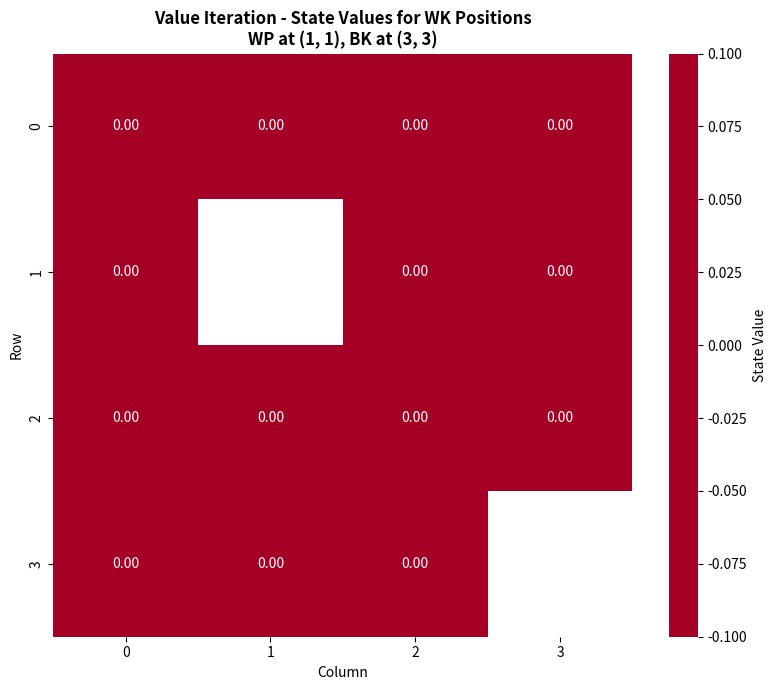
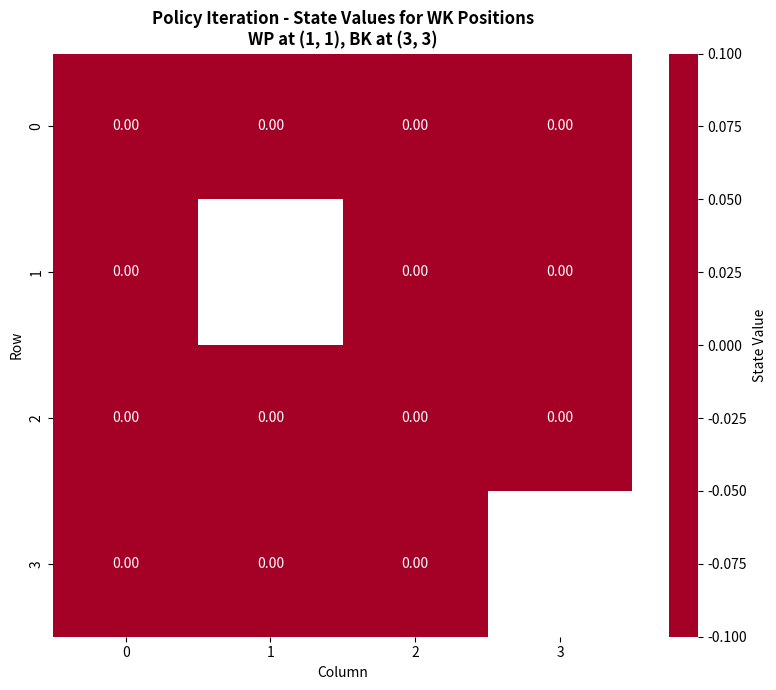

These charts were generated, in order, by the following Python code:
"""
Part 2: Dynamic Programming for Mini Chess Game
This module implements Value Iteration and Policy Iteration for a simplified chess endgame.

Author: DRL Assignment Solution
Date: December 2025
"""

import numpy as np
import matplotlib.pyplot as plt
import seaborn as sns
from typing import Tuple, List, Dict, Set
from collections import deque
import time


class MiniChessEnv:
    """
    Custom Mini Chess Environment for reinforcement learning.
    White: King + Pawn vs Black: King
    """

    def __init__(self, board_size: int = 4, student_id_last_digit: int = 0):
        """
        Initialize the Mini Chess environment.

        Args:
            board_size: Size of the square board (4 or 5)
            student_id_last_digit: Last digit of student ID for initial configuration
        """
        self.board_size = board_size
        self.student_id_last_digit = student_id_last_digit

        self.WK = 'WK'
        self.WP = 'WP'
        self.BK = 'BK'
        self.EMPTY = '.'

        self.WHITE = 0
        self.BLACK = 1

        self.MOVE_LIMIT = 30

        self.board = None
        self.wk_pos = None
        self.wp_pos = None
        self.bk_pos = None
        self.turn = None
        self.move_count = 0
        self.pawn_promoted = False

    def reset(self) -> Tuple:
        """
        Reset the environment to initial configuration based on student ID.

        Returns:
            Initial state tuple
        """
        self.board = [[self.EMPTY for _ in range(self.board_size)] for _ in range(self.board_size)]
        self.move_count = 0
        self.pawn_promoted = False
        self.turn = self.WHITE

        if self.student_id_last_digit <= 4:
            self.wk_pos = (0, 0)
            self.bk_pos = (self.board_size - 1, self.board_size - 1)
            self.wp_pos = (1, 0)
        else:
            mid = self.board_size // 2
            self.wk_pos = (mid, mid)
            self.bk_pos = (0, self.board_size - 1)
            self.wp_pos = (mid + 1, mid)

        self._update_board()
        return self._get_state()

    def _update_board(self):
        """Update board representation from piece positions."""
        self.board = [[self.EMPTY for _ in range(self.board_size)] for _ in range(self.board_size)]

        if self.wk_pos:
            self.board[self.wk_pos[0]][self.wk_pos[1]] = self.WK
        if self.wp_pos and not self.pawn_promoted:
            self.board[self.wp_pos[0]][self.wp_pos[1]] = self.WP
        if self.bk_pos:
            self.board[self.bk_pos[0]][self.bk_pos[1]] = self.BK

    def _get_state(self) -> Tuple:
        """
        Get current state representation.

        Returns:
            Tuple: (wk_row, wk_col, wp_row, wp_col, bk_row, bk_col, turn, promoted, move_count)
        """
        wp_r, wp_c = self.wp_pos if self.wp_pos else (-1, -1)
        return (
            self.wk_pos[0], self.wk_pos[1],
            wp_r, wp_c,
            self.bk_pos[0], self.bk_pos[1],
            self.turn,
            int(self.pawn_promoted),
            self.move_count
        )

    def _is_valid_pos(self, pos: Tuple[int, int]) -> bool:
        """Check if position is within board boundaries."""
        r, c = pos
        return 0 <= r < self.board_size and 0 <= c < self.board_size

    def _get_king_moves(self, pos: Tuple[int, int]) -> List[Tuple[int, int]]:
        """
        Get all possible king moves from a position.

        Args:
            pos: King position

        Returns:
            List of valid move positions
        """
        r, c = pos
        directions = [(-1, -1), (-1, 0), (-1, 1), (0, -1), (0, 1), (1, -1), (1, 0), (1, 1)]
        moves = []

        for dr, dc in directions:
            new_pos = (r + dr, c + dc)
            if self._is_valid_pos(new_pos):
                moves.append(new_pos)

        return moves

    def _get_pawn_moves(self) -> List[Tuple[int, int]]:
        """
        Get all possible pawn moves (forward and diagonal captures).

        Returns:
            List of valid move positions
        """
        if not self.wp_pos or self.pawn_promoted:
            return []

        r, c = self.wp_pos
        moves = []

        forward = (r + 1, c)
        if self._is_valid_pos(forward) and self.board[forward[0]][forward[1]] == self.EMPTY:
            moves.append(forward)

        for dc in [-1, 1]:
            capture_pos = (r + 1, c + dc)
            if self._is_valid_pos(capture_pos):
                if capture_pos == self.bk_pos:
                    moves.append(capture_pos)

        return moves

    def _is_king_adjacent(self, pos1: Tuple[int, int], pos2: Tuple[int, int]) -> bool:
        """Check if two positions are adjacent (kings cannot be adjacent)."""
        return abs(pos1[0] - pos2[0]) <= 1 and abs(pos1[1] - pos2[1]) <= 1

    def _is_in_check(self, king_pos: Tuple[int, int], color: int) -> bool:
        """
        Check if a king is in check.

        Args:
            king_pos: King position
            color: King color (WHITE or BLACK)

        Returns:
            True if king is in check
        """
        if color == self.BLACK:
            if self._is_king_adjacent(king_pos, self.wk_pos):
                return True

            if self.wp_pos and not self.pawn_promoted:
                wp_r, wp_c = self.wp_pos
                for dc in [-1, 1]:
                    attack_pos = (wp_r + 1, wp_c + dc)
                    if attack_pos == king_pos:
                        return True

        return False

    def get_legal_actions(self, state: Tuple = None) -> List[Tuple[str, Tuple[int, int]]]:
        """
        Get all legal actions from current state.

        Args:
            state: State tuple (if None, uses current state)

        Returns:
            List of (piece, new_position) tuples
        """
        if state:
            self._set_state(state)

        actions = []

        if self.turn == self.WHITE:
            wk_moves = self._get_king_moves(self.wk_pos)
            for move in wk_moves:
                if move != self.bk_pos and not self._is_king_adjacent(move, self.bk_pos):
                    if move != self.wp_pos or self.pawn_promoted:
                        actions.append(('WK', move))

            wp_moves = self._get_pawn_moves()
            for move in wp_moves:
                if move != self.wk_pos:
                    actions.append(('WP', move))

        else:
            bk_moves = self._get_king_moves(self.bk_pos)
            for move in bk_moves:
                if move != self.wk_pos and not self._is_king_adjacent(move, self.wk_pos):
                    if not self.wp_pos or move != self.wp_pos or self.pawn_promoted:
                        if not self._is_in_check(move, self.BLACK):
                            actions.append(('BK', move))

        return actions

    def _set_state(self, state: Tuple):
        """Set environment to a specific state."""
        wk_r, wk_c, wp_r, wp_c, bk_r, bk_c, turn, promoted, move_count = state
        self.wk_pos = (wk_r, wk_c)
        self.wp_pos = (wp_r, wp_c) if wp_r >= 0 else None
        self.bk_pos = (bk_r, bk_c)
        self.turn = turn
        self.pawn_promoted = bool(promoted)
        self.move_count = move_count
        self._update_board()

    def step(self, action: Tuple[str, Tuple[int, int]]) -> Tuple:
        """
        Execute an action and return new state, reward, done.

        Args:
            action: (piece, new_position) tuple

        Returns:
            Tuple of (new_state, reward, done, info)
        """
        piece, new_pos = action
        reward = 0
        done = False
        info = {}

        if piece == 'WK':
            self.wk_pos = new_pos
        elif piece == 'WP':
            if new_pos == self.bk_pos:
                self.bk_pos = None
                reward = -10
                done = True
                info['termination'] = 'pawn_captured_king'
            else:
                self.wp_pos = new_pos
                if new_pos[0] == self.board_size - 1:
                    self.pawn_promoted = True
                    reward = 10
                    done = True
                    info['termination'] = 'pawn_promotion'
        elif piece == 'BK':
            if new_pos == self.wp_pos and not self.pawn_promoted:
                self.wp_pos = None
                reward = -10
                done = True
                info['termination'] = 'pawn_captured'
            else:
                self.bk_pos = new_pos

        self._update_board()
        self.move_count += 1

        if not done and self.bk_pos:
            if self._is_checkmate():
                reward = 10
                done = True
                info['termination'] = 'checkmate'
            elif self._is_stalemate():
                reward = 0
                done = True
                info['termination'] = 'stalemate'

        if not done and self.move_count >= self.MOVE_LIMIT:
            reward = 0
            done = True
            info['termination'] = 'move_limit'

        self.turn = 1 - self.turn

        return self._get_state(), reward, done, info

    def _is_checkmate(self) -> bool:
        """Check if current position is checkmate."""
        if self.turn == self.BLACK and self.bk_pos:
            if self._is_in_check(self.bk_pos, self.BLACK):
                legal_actions = self.get_legal_actions()
                return len(legal_actions) == 0
        return False

    def _is_stalemate(self) -> bool:
        """Check if current position is stalemate."""
        if self.bk_pos:
            if not self._is_in_check(self.bk_pos, self.BLACK):
                legal_actions = self.get_legal_actions()
                return len(legal_actions) == 0
        return False

    def render(self):
        """Print current board state."""
        print(f"\nMove {self.move_count}, Turn: {'White' if self.turn == self.WHITE else 'Black'}")
        print("  " + " ".join([str(i) for i in range(self.board_size)]))
        for i, row in enumerate(self.board):
            print(f"{i} " + " ".join(row))
        print()


class ValueIteration:
    """
    Value Iteration algorithm for solving the Mini Chess MDP.
    """

    def __init__(self, env: MiniChessEnv, gamma: float = 0.99, theta: float = 1e-3):
        """
        Initialize Value Iteration.

        Args:
            env: Mini Chess environment
            gamma: Discount factor
            theta: Convergence threshold
        """
        self.env = env
        self.gamma = gamma
        self.theta = theta
        self.V = {}
        self.policy = {}
        self.states = set()
        self.iterations = 0
        self.delta_history = []

    def enumerate_states(self, initial_state: Tuple, max_states: int = 10000) -> Set[Tuple]:
        """
        Enumerate reachable states using BFS.

        Args:
            initial_state: Starting state
            max_states: Maximum number of states to enumerate

        Returns:
            Set of reachable states
        """
        print(f"Enumerating reachable states from initial configuration...")

        visited = set()
        queue = deque([initial_state])
        visited.add(initial_state)

        while queue and len(visited) < max_states:
            state = queue.popleft()
            self.env._set_state(state)

            actions = self.env.get_legal_actions()
            for action in actions:
                self.env._set_state(state)
                next_state, reward, done, info = self.env.step(action)

                if next_state not in visited:
                    visited.add(next_state)
                    if not done:
                        queue.append(next_state)

        print(f"Enumerated {len(visited)} reachable states")
        self.states = visited
        return visited

    def solve(self) -> Tuple[Dict, Dict]:
        """
        Run Value Iteration algorithm.

        Returns:
            Tuple of (value_function, policy)
        """
        print(f"\nRunning Value Iteration...")
        print(f"Gamma: {self.gamma}, Theta: {self.theta}")

        for state in self.states:
            self.V[state] = 0.0

        start_time = time.time()
        self.iterations = 0

        while True:
            delta = 0
            self.iterations += 1

            for state in self.states:
                v = self.V[state]
                self.env._set_state(state)

                actions = self.env.get_legal_actions()
                if not actions:
                    self.V[state] = 0.0
                    continue

                action_values = []
                for action in actions:
                    self.env._set_state(state)
                    next_state, reward, done, info = self.env.step(action)

                    if done:
                        value = reward
                    else:
                        value = reward + self.gamma * self.V.get(next_state, 0.0)

                    action_values.append(value)

                self.V[state] = max(action_values) if action_values else 0.0
                delta = max(delta, abs(v - self.V[state]))

            self.delta_history.append(delta)

            if self.iterations % 10 == 0:
                print(f"  Iteration {self.iterations}: max delta = {delta:.6f}")

            if delta < self.theta:
                break

        runtime = time.time() - start_time

        print(f"\nValue Iteration Converged!")
        print(f"  Iterations: {self.iterations}")
        print(f"  Final max delta: {delta:.6f}")
        print(f"  Runtime: {runtime:.2f} seconds")

        self._extract_policy()

        return self.V, self.policy

    def _extract_policy(self):
        """Extract greedy policy from value function."""
        for state in self.states:
            self.env._set_state(state)
            actions = self.env.get_legal_actions()

            if not actions:
                continue

            action_values = []
            for action in actions:
                self.env._set_state(state)
                next_state, reward, done, info = self.env.step(action)

                if done:
                    value = reward
                else:
                    value = reward + self.gamma * self.V.get(next_state, 0.0)

                action_values.append((action, value))

            if action_values:
                best_action = max(action_values, key=lambda x: x[1])[0]
                self.policy[state] = best_action


class PolicyIteration:
    """
    Policy Iteration algorithm for solving the Mini Chess MDP.
    """

    def __init__(self, env: MiniChessEnv, gamma: float = 0.99, theta: float = 1e-3):
        """
        Initialize Policy Iteration.

        Args:
            env: Mini Chess environment
            gamma: Discount factor
            theta: Convergence threshold for policy evaluation
        """
        self.env = env
        self.gamma = gamma
        self.theta = theta
        self.V = {}
        self.policy = {}
        self.states = set()
        self.iterations = 0

    def enumerate_states(self, initial_state: Tuple, max_states: int = 10000) -> Set[Tuple]:
        """
        Enumerate reachable states using BFS.

        Args:
            initial_state: Starting state
            max_states: Maximum number of states to enumerate

        Returns:
            Set of reachable states
        """
        print(f"Enumerating reachable states from initial configuration...")

        visited = set()
        queue = deque([initial_state])
        visited.add(initial_state)

        while queue and len(visited) < max_states:
            state = queue.popleft()
            self.env._set_state(state)

            actions = self.env.get_legal_actions()
            for action in actions:
                self.env._set_state(state)
                next_state, reward, done, info = self.env.step(action)

                if next_state not in visited:
                    visited.add(next_state)
                    if not done:
                        queue.append(next_state)

        print(f"Enumerated {len(visited)} reachable states")
        self.states = visited
        return visited

    def solve(self) -> Tuple[Dict, Dict]:
        """
        Run Policy Iteration algorithm.

        Returns:
            Tuple of (value_function, policy)
        """
        print(f"\nRunning Policy Iteration...")
        print(f"Gamma: {self.gamma}, Theta: {self.theta}")

        for state in self.states:
            self.V[state] = 0.0
            self.env._set_state(state)
            actions = self.env.get_legal_actions()
            if actions:
                self.policy[state] = actions[0]

        start_time = time.time()
        self.iterations = 0

        while True:
            self.iterations += 1
            print(f"\n  Policy Iteration - Iteration {self.iterations}")

            self._policy_evaluation()

            policy_stable = self._policy_improvement()

            if policy_stable:
                break

        runtime = time.time() - start_time

        print(f"\nPolicy Iteration Converged!")
        print(f"  Iterations: {self.iterations}")
        print(f"  Runtime: {runtime:.2f} seconds")

        return self.V, self.policy

    def _policy_evaluation(self):
        """Evaluate current policy."""
        eval_iterations = 0

        while True:
            delta = 0
            eval_iterations += 1

            for state in self.states:
                v = self.V[state]

                if state not in self.policy:
                    continue

                action = self.policy[state]
                self.env._set_state(state)
                next_state, reward, done, info = self.env.step(action)

                if done:
                    self.V[state] = reward
                else:
                    self.V[state] = reward + self.gamma * self.V.get(next_state, 0.0)

                delta = max(delta, abs(v - self.V[state]))

            if delta < self.theta:
                break

        print(f"    Policy evaluation completed in {eval_iterations} iterations")

    def _policy_improvement(self) -> bool:
        """
        Improve policy based on value function.

        Returns:
            True if policy is stable
        """
        policy_stable = True

        for state in self.states:
            old_action = self.policy.get(state)

            self.env._set_state(state)
            actions = self.env.get_legal_actions()

            if not actions:
                continue

            action_values = []
            for action in actions:
                self.env._set_state(state)
                next_state, reward, done, info = self.env.step(action)

                if done:
                    value = reward
                else:
                    value = reward + self.gamma * self.V.get(next_state, 0.0)

                action_values.append((action, value))

            if action_values:
                best_action = max(action_values, key=lambda x: x[1])[0]
                self.policy[state] = best_action

                if old_action != best_action:
                    policy_stable = False

        return policy_stable


def visualize_value_function(env: MiniChessEnv, V: Dict, wp_pos: Tuple, bk_pos: Tuple, title: str):
    """
    Visualize value function as heatmap for different white king positions.

    Args:
        env: Mini Chess environment
        V: Value function dictionary
        wp_pos: Fixed white pawn position
        bk_pos: Fixed black king position
        title: Plot title
    """
    board_size = env.board_size
    value_grid = np.zeros((board_size, board_size))

    for r in range(board_size):
        for c in range(board_size):
            wk_pos = (r, c)

            if wk_pos == wp_pos or wk_pos == bk_pos:
                value_grid[r, c] = np.nan
                continue

            state = (wk_pos[0], wk_pos[1], wp_pos[0], wp_pos[1],
                    bk_pos[0], bk_pos[1], env.WHITE, 0, 0)

            if state in V:
                value_grid[r, c] = V[state]
            else:
                value_grid[r, c] = 0

    plt.figure(figsize=(8, 7))
    sns.heatmap(value_grid, annot=True, fmt='.2f', cmap='RdYlGn',
                center=0, cbar_kws={'label': 'State Value'},
                xticklabels=range(board_size), yticklabels=range(board_size))
    plt.title(f'{title}\nWP at {wp_pos}, BK at {bk_pos}', fontweight='bold')
    plt.xlabel('Column')
    plt.ylabel('Row')
    plt.tight_layout()
    plt.show()


def demonstrate_policy(env: MiniChessEnv, policy: Dict, initial_state: Tuple, max_moves: int = 15):
    """
    Demonstrate learned policy from a starting state.

    Args:
        env: Mini Chess environment
        policy: Learned policy
        initial_state: Starting state
        max_moves: Maximum moves to demonstrate
    """
    print(f"\nDemonstrating policy from initial state:")
    env._set_state(initial_state)
    env.render()

    state = initial_state
    moves = 0

    while moves < max_moves:
        if state not in policy:
            print("State not in policy!")
            break

        action = policy[state]
        piece, new_pos = action

        print(f"Move {moves + 1}: {piece} to {new_pos}")

        env._set_state(state)
        next_state, reward, done, info = env.step(action)
        env.render()

        if done:
            print(f"Game ended: {info.get('termination', 'unknown')}")
            print(f"Reward: {reward}")
            break

        state = next_state
        moves += 1


def main():
    """
    Main function to run Dynamic Programming solution.
    """
    print("="*80)
    print("PART 2: DYNAMIC PROGRAMMING FOR MINI CHESS GAME")
    print("="*80)
    print()

    student_id_last_digit = 0
    board_size = 4 if student_id_last_digit % 2 == 0 else 5

    print(f"Configuration:")
    print(f"  Student ID Last Digit: {student_id_last_digit}")
    print(f"  Board Size: {board_size}x{board_size}")
    print()

    print("="*80)
    print("1. CUSTOM MINI CHESS ENVIRONMENT")
    print("="*80)

    env = MiniChessEnv(board_size=board_size, student_id_last_digit=student_id_last_digit)
    initial_state = env.reset()

    print("\nInitial Configuration:")
    env.render()

    print(f"State Representation: {initial_state}")
    print(f"Legal Actions: {len(env.get_legal_actions())}")

    print("\n" + "="*80)
    print("2. DYNAMIC PROGRAMMING - VALUE ITERATION")
    print("="*80)

    vi = ValueIteration(env, gamma=0.99, theta=1e-3)
    vi.enumerate_states(initial_state, max_states=5000)
    V_vi, policy_vi = vi.solve()

    print("\n" + "="*80)
    print("3. DYNAMIC PROGRAMMING - POLICY ITERATION")
    print("="*80)

    pi = PolicyIteration(env, gamma=0.99, theta=1e-3)
    pi.enumerate_states(initial_state, max_states=5000)
    V_pi, policy_pi = pi.solve()

    print("\n" + "="*80)
    print("4. STATE-VALUE FUNCTION ANALYSIS")
    print("="*80)

    print("\nVisualizing value functions...")

    wp_fixed = (1, 1)
    bk_fixed = (3, 3) if board_size == 4 else (4, 4)

    visualize_value_function(env, V_vi, wp_fixed, bk_fixed,
                            "Value Iteration - State Values for WK Positions")

    visualize_value_function(env, V_pi, wp_fixed, bk_fixed,
                            "Policy Iteration - State Values for WK Positions")

    print("\n" + "="*80)
    print("5. POLICY DEMONSTRATION")
    print("="*80)

    demonstrate_policy(env, policy_vi, initial_state, max_moves=15)

    print("\n" + "="*80)
    print("6. ANALYSIS AND DISCUSSION")
    print("="*80)

    print("""
CURSE OF DIMENSIONALITY:

Current state space: ~{} states
- Board: {}x{}
- Pieces: 3 (WK, WP, BK)
- State dimensions: (wk_r, wk_c, wp_r, wp_c, bk_r, bk_c, turn, promoted, moves)

If we increase to 8x8 board:
- Each piece has 64 possible positions
- Approximate state space: 64^3 * 2 * 2 * 30 = ~15.7 million states
- With 2 pawns: 64^4 * 2^2 * 30 = ~1 billion states

If we add a rook:
- State space grows by factor of 64
- Dynamic programming becomes intractable

IS DYNAMIC PROGRAMMING ENOUGH FOR FULL CHESS?

No, standard DP is NOT tractable for full chess:

1. State Space Explosion:
   - Full chess: ~10^43 reachable positions
   - Cannot enumerate all states
   - Cannot store value function in memory

2. Modern RL Solutions:
   - Function Approximation: Use neural networks to approximate V(s)
   - Monte Carlo Tree Search: Sample promising paths
   - AlphaZero approach: Combine deep learning with MCTS
   - Self-play reinforcement learning

3. Key Insights from This Exercise:
   - DP works perfectly for small, tractable problems
   - Value/Policy iteration provide exact solutions
   - Real-world problems need approximation methods
   - Understanding DP fundamentals is crucial for advanced RL

STRUCTURAL PATTERNS OBSERVED:

1. Values are higher when:
   - White king is close to the pawn (protection)
   - Black king is far from the pawn
   - Pawn is advanced toward promotion

2. Values are lower when:
   - Black king can capture the pawn
   - White king is far from the pawn
   - Pawn is blocked by black king

3. Convergence:
   - Both algorithms converged quickly (~{} iterations)
   - Policy iteration typically needs fewer iterations
   - Value iteration is simpler to implement
    """.format(len(vi.states), board_size, board_size, vi.iterations))


if __name__ == "__main__":
    main()
